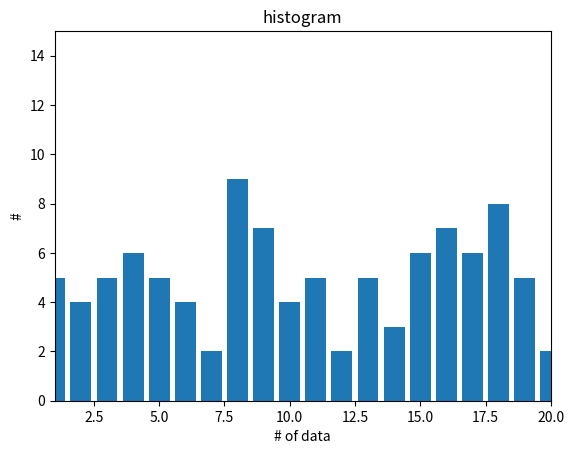

This chart was generated by the following Python code:
from random import randint
from collections import Counter
from matplotlib import pyplot
num_data=[randint(1,20) for _ in range(100)]
count_data = Counter(num_data)
xs = range(21)
ys = [count_data[x] for x in xs]
pyplot.bar(xs,ys)
pyplot.axis([1,20,0,15])
pyplot.title("histogram")
pyplot.xlabel("# of data")
pyplot.ylabel("#")
pyplot.show()